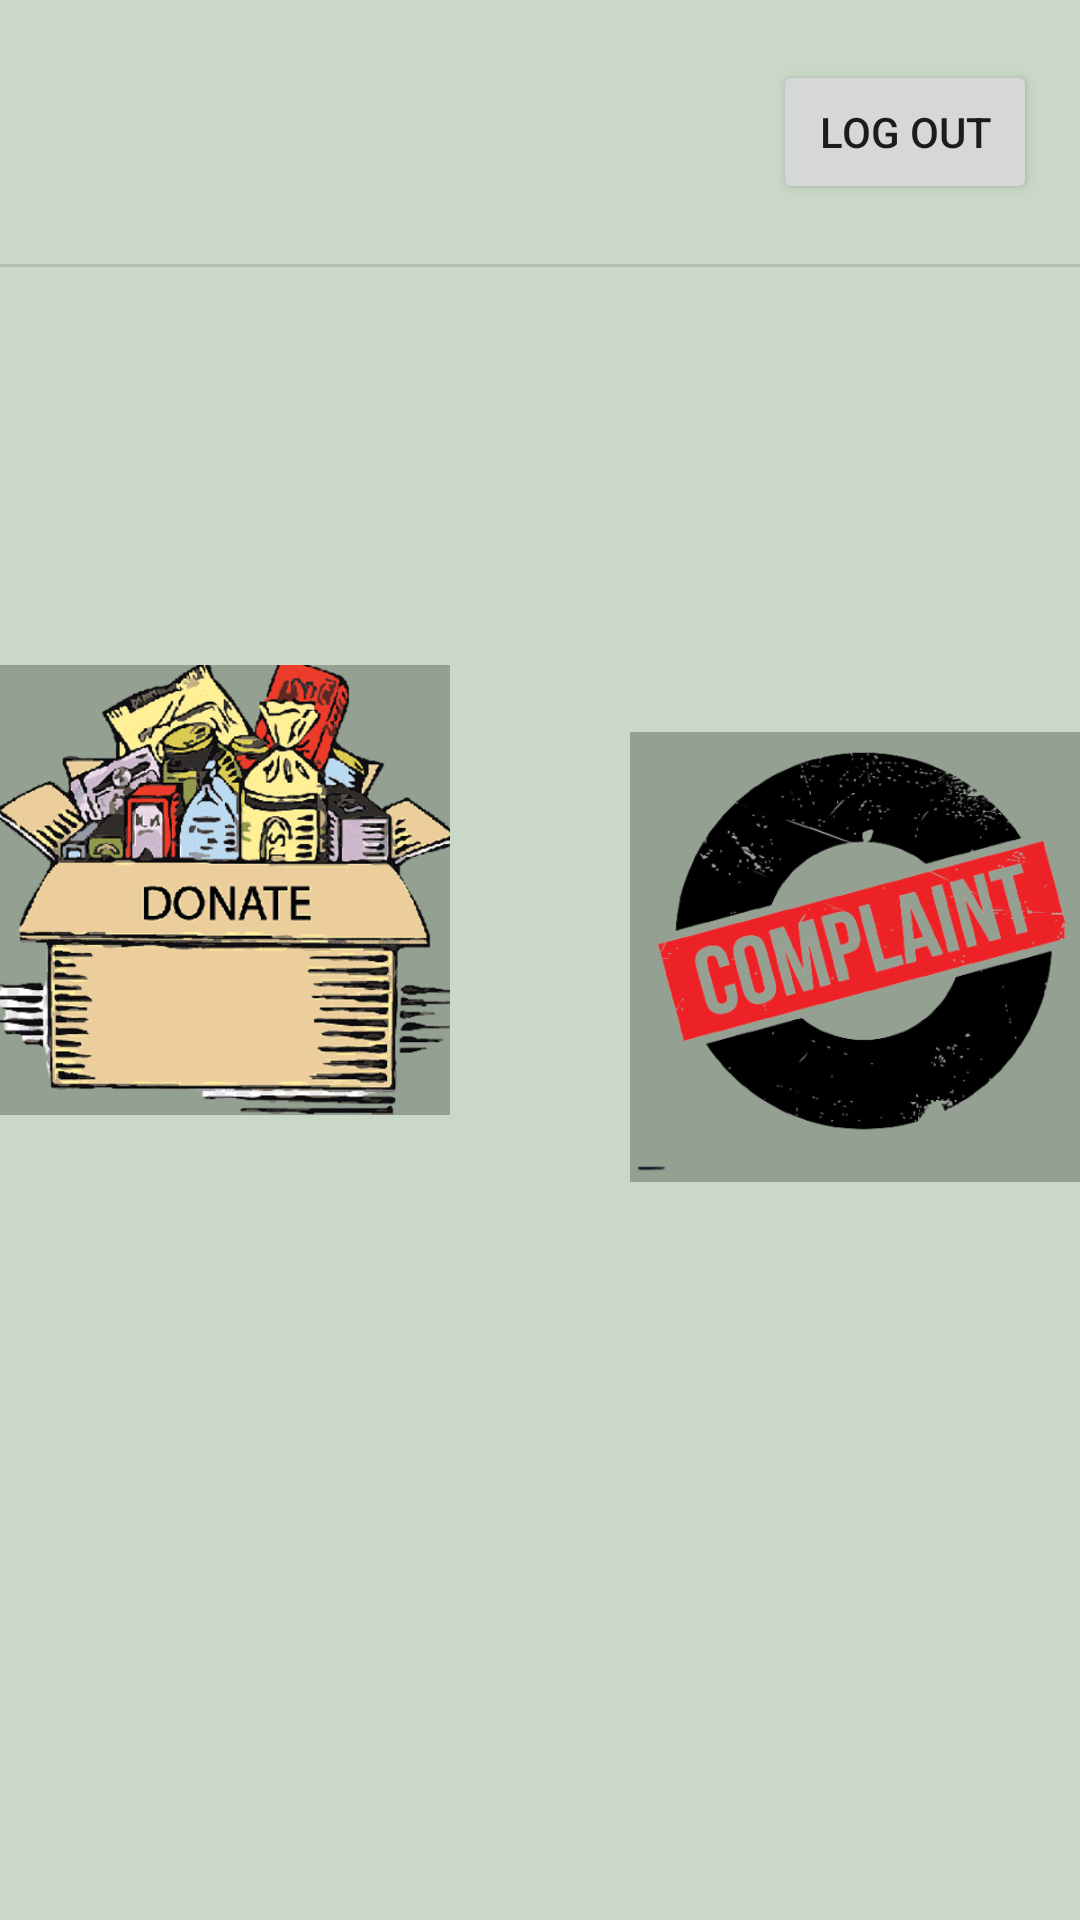

Write the Android layout XML for this screen, with the resource values it uses.
<!-- AndroidManifest.xml: application theme Theme.Examplessss -->
<!-- res/layout/activity_home_page.xml -->
<?xml version="1.0" encoding="utf-8"?>
<androidx.constraintlayout.widget.ConstraintLayout xmlns:android="http://schemas.android.com/apk/res/android"
    xmlns:app="http://schemas.android.com/apk/res-auto"
    xmlns:tools="http://schemas.android.com/tools"
    android:layout_width="match_parent"
    android:layout_height="match_parent"
    android:background="#cad9c7"
    tools:context=".home_page">

    <Button
        android:id="@+id/logout"
        android:layout_width="wrap_content"
        android:layout_height="wrap_content"
        android:layout_marginStart="283dp"
        android:layout_marginTop="20dp"
        android:layout_marginEnd="40dp"
        android:layout_marginBottom="30dp"
        android:text="Log Out"
        app:layout_constraintBottom_toTopOf="@+id/divider"
        app:layout_constraintEnd_toEndOf="parent"
        app:layout_constraintStart_toStartOf="parent"
        app:layout_constraintTop_toTopOf="parent" />

    <View
        android:id="@+id/divider"
        android:layout_width="409dp"
        android:layout_height="1dp"
        android:layout_marginTop="20dp"
        android:background="?android:attr/listDivider"
        app:layout_constraintEnd_toEndOf="parent"
        app:layout_constraintStart_toStartOf="parent"
        app:layout_constraintTop_toBottomOf="@+id/logout" />

    <Button
        android:id="@+id/donate_btn"
        android:layout_width="150dp"
        android:layout_height="150dp"
        android:layout_marginStart="40dp"
        android:layout_marginEnd="30dp"
        android:layout_marginBottom="291dp"
        android:background="@drawable/fd_donation_img"
        app:layout_constraintBottom_toBottomOf="parent"
        app:layout_constraintEnd_toStartOf="@+id/complain_btn"
        app:layout_constraintStart_toStartOf="parent"
        app:layout_constraintTop_toTopOf="@+id/complain_btn" />

    <Button
        android:id="@+id/complain_btn"
        android:layout_width="150dp"
        android:layout_height="150dp"
        android:layout_marginStart="30dp"
        android:layout_marginTop="200dp"
        android:layout_marginEnd="40dp"
        android:layout_marginBottom="291dp"
        android:background="@drawable/complaint_img"
        app:layout_constraintBottom_toBottomOf="parent"
        app:layout_constraintEnd_toEndOf="parent"
        app:layout_constraintStart_toEndOf="@+id/donate_btn"
        app:layout_constraintTop_toBottomOf="@+id/divider" />

</androidx.constraintlayout.widget.ConstraintLayout>
<!-- resources referenced by this layout -->
<resources>
  <!-- drawable complaint_img: png bitmap (drawable, 108577 bytes) -->
  <!-- drawable fd_donation_img: png bitmap (drawable, 201028 bytes) -->
  <style name="Theme.Examplessss" parent="Theme.AppCompat.Light.NoActionBar">
          
          <item name="colorPrimary">@color/purple_500</item>
          <item name="colorPrimaryVariant">@color/purple_700</item>
          <item name="colorOnPrimary">@color/white</item>
          
          <item name="colorSecondary">@color/teal_200</item>
          <item name="colorSecondaryVariant">@color/teal_700</item>
          <item name="colorOnSecondary">@color/black</item>
          
          <item name="android:statusBarColor">?attr/colorPrimaryVariant</item>
          
      </style>
  <!-- not gathered from this repository: default colours our renderer supplied (Android Studio template values) -->
  <color name="purple_500">#FF6200EE</color>
  <color name="purple_700">#FF3700B3</color>
  <color name="teal_200">#FF03DAC5</color>
  <color name="teal_700">#FF018786</color>
  <color name="black">#FF000000</color>
  <color name="white">#FFFFFFFF</color>
</resources>
